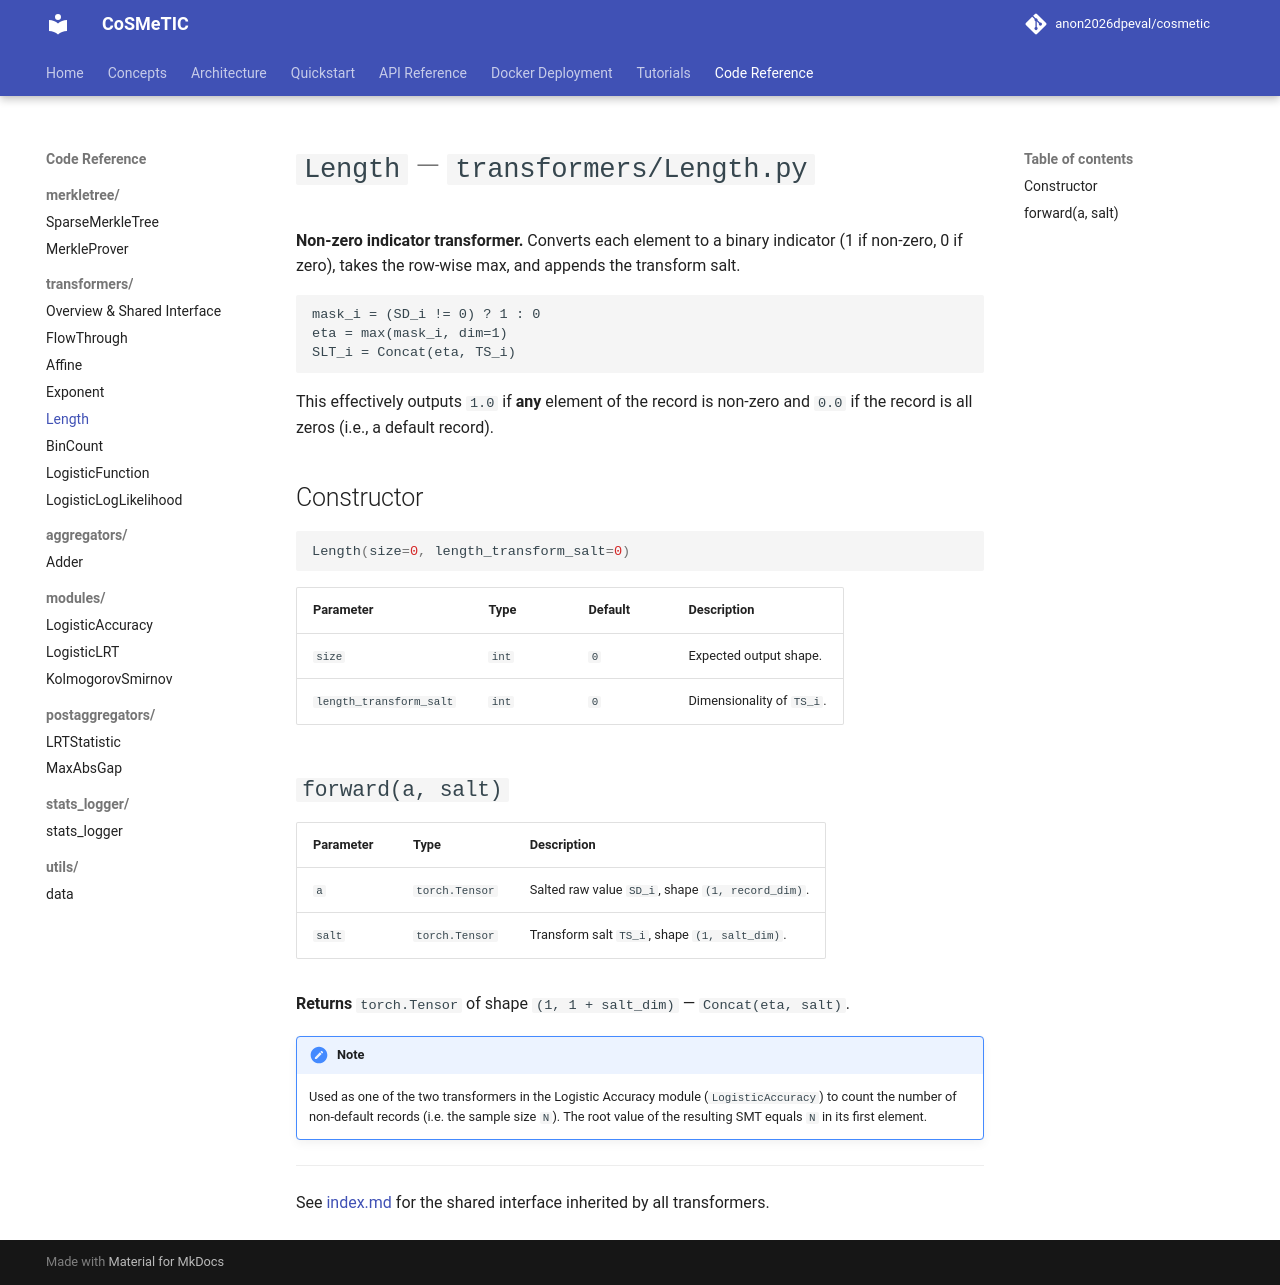

repository: disys-lab/cosmetic · page: code/transformers/Length/index.html · generator: mkdocs

# `Length` — `transformers/Length.py`

**Non-zero indicator transformer.** Converts each element to a binary indicator (1 if non-zero, 0 if zero), takes the row-wise max, and appends the transform salt.

```
mask_i = (SD_i != 0) ? 1 : 0
eta = max(mask_i, dim=1)
SLT_i = Concat(eta, TS_i)
```

This effectively outputs `1.0` if **any** element of the record is non-zero and `0.0` if the record is all zeros (i.e., a default record).

## Constructor

```python
Length(size=0, length_transform_salt=0)
```

| Parameter | Type | Default | Description |
|-----------|------|---------|-------------|
| `size` | `int` | `0` | Expected output shape. |
| `length_transform_salt` | `int` | `0` | Dimensionality of `TS_i`. |

## `forward(a, salt)`

| Parameter | Type | Description |
|-----------|------|-------------|
| `a` | `torch.Tensor` | Salted raw value `SD_i`, shape `(1, record_dim)`. |
| `salt` | `torch.Tensor` | Transform salt `TS_i`, shape `(1, salt_dim)`. |

**Returns** `torch.Tensor` of shape `(1, 1 + salt_dim)` — `Concat(eta, salt)`.

!!! note
    Used as one of the two transformers in the Logistic Accuracy module (`LogisticAccuracy`) to count the number of non-default records (i.e. the sample size `N`). The root value of the resulting SMT equals `N` in its first element.

---

See [index.md](index.md) for the shared interface inherited by all transformers.
